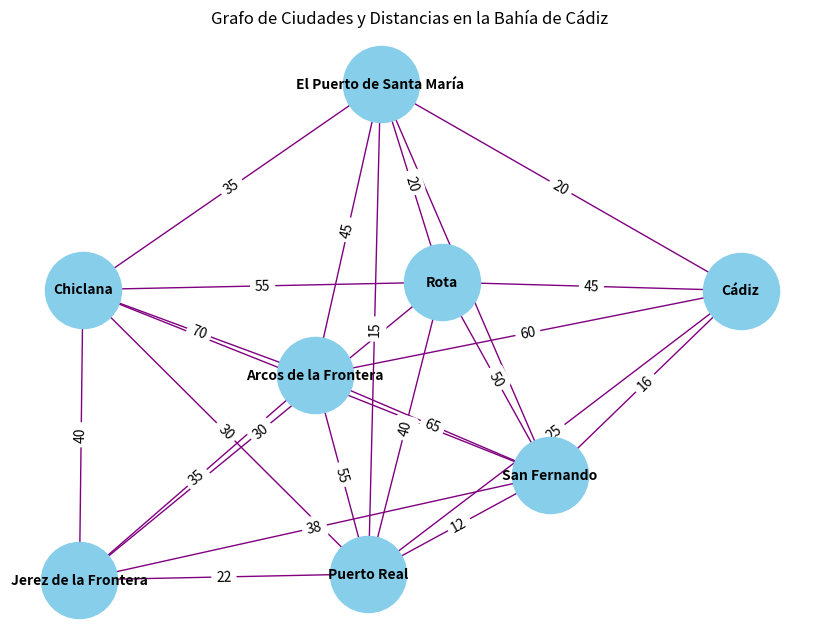

Source code (Python):
import matplotlib.pyplot as plt
import networkx as nx

# Crear el grafo
G = nx.Graph()

# Añadir los nodos y las aristas con sus respectivas distancias
edges = [
    ("Cádiz", "Puerto Real", 25),
    ("Cádiz", "San Fernando", 16),
    ("Puerto Real", "San Fernando", 12),
    ("Puerto Real", "Chiclana", 30),
    ("San Fernando", "Chiclana", 10),
    #("Cádiz", "Jerez de la Frontera", 35),
    ("Puerto Real", "Jerez de la Frontera", 22),
    ("San Fernando", "Jerez de la Frontera", 38),
    ("Chiclana", "Jerez de la Frontera", 40),
    ("Cádiz", "El Puerto de Santa María", 20),
    ("Puerto Real", "El Puerto de Santa María", 15),
    ("San Fernando", "El Puerto de Santa María", 25),
    ("Chiclana", "El Puerto de Santa María", 35),
    ("Cádiz", "Rota", 45),
    ("Puerto Real", "Rota", 40),
    ("San Fernando", "Rota", 50),
    ("Chiclana", "Rota", 55),
    ("Jerez de la Frontera", "Rota", 30),
    ("El Puerto de Santa María", "Rota", 20),
    ("Cádiz", "Arcos de la Frontera", 60),
    ("Puerto Real", "Arcos de la Frontera", 55),
    ("San Fernando", "Arcos de la Frontera", 65),
    ("Chiclana", "Arcos de la Frontera", 70),
    ("Jerez de la Frontera", "Arcos de la Frontera", 35),
    ("El Puerto de Santa María", "Arcos de la Frontera", 45)
]

# Añadir las aristas al grafo
G.add_weighted_edges_from(edges)

# Definir la posición de los nodos para visualización
pos = nx.spring_layout(G)  # Distribución automática de los nodos

# Dibujar el grafo
plt.figure(figsize=(8, 6))
nx.draw(G, pos, with_labels=True, node_size=3000, node_color='skyblue', font_size=10, font_weight='bold', edge_color='purple')

# Dibujar las etiquetas de las aristas (distancias)
edge_labels = nx.get_edge_attributes(G, 'weight')
nx.draw_networkx_edge_labels(G, pos, edge_labels=edge_labels)

# Calcular la longitud del camino mínimo entre Cádiz y Chiclana
shortest_path_length = nx.shortest_path_length(G, source="Cádiz", target="Jerez de la Frontera", weight='weight')
shortest_path = nx.shortest_path(G, source="Cádiz", target="Jerez de la Frontera", weight='weight')

print("La distancia mas corta es de", shortest_path_length, "km") #Distancia mas corta
print("La ruta mas corta es", shortest_path)  #Camino mas corto

# Mostrar el gráfico
plt.title("Grafo de Ciudades y Distancias en la Bahía de Cádiz")
plt.show()
